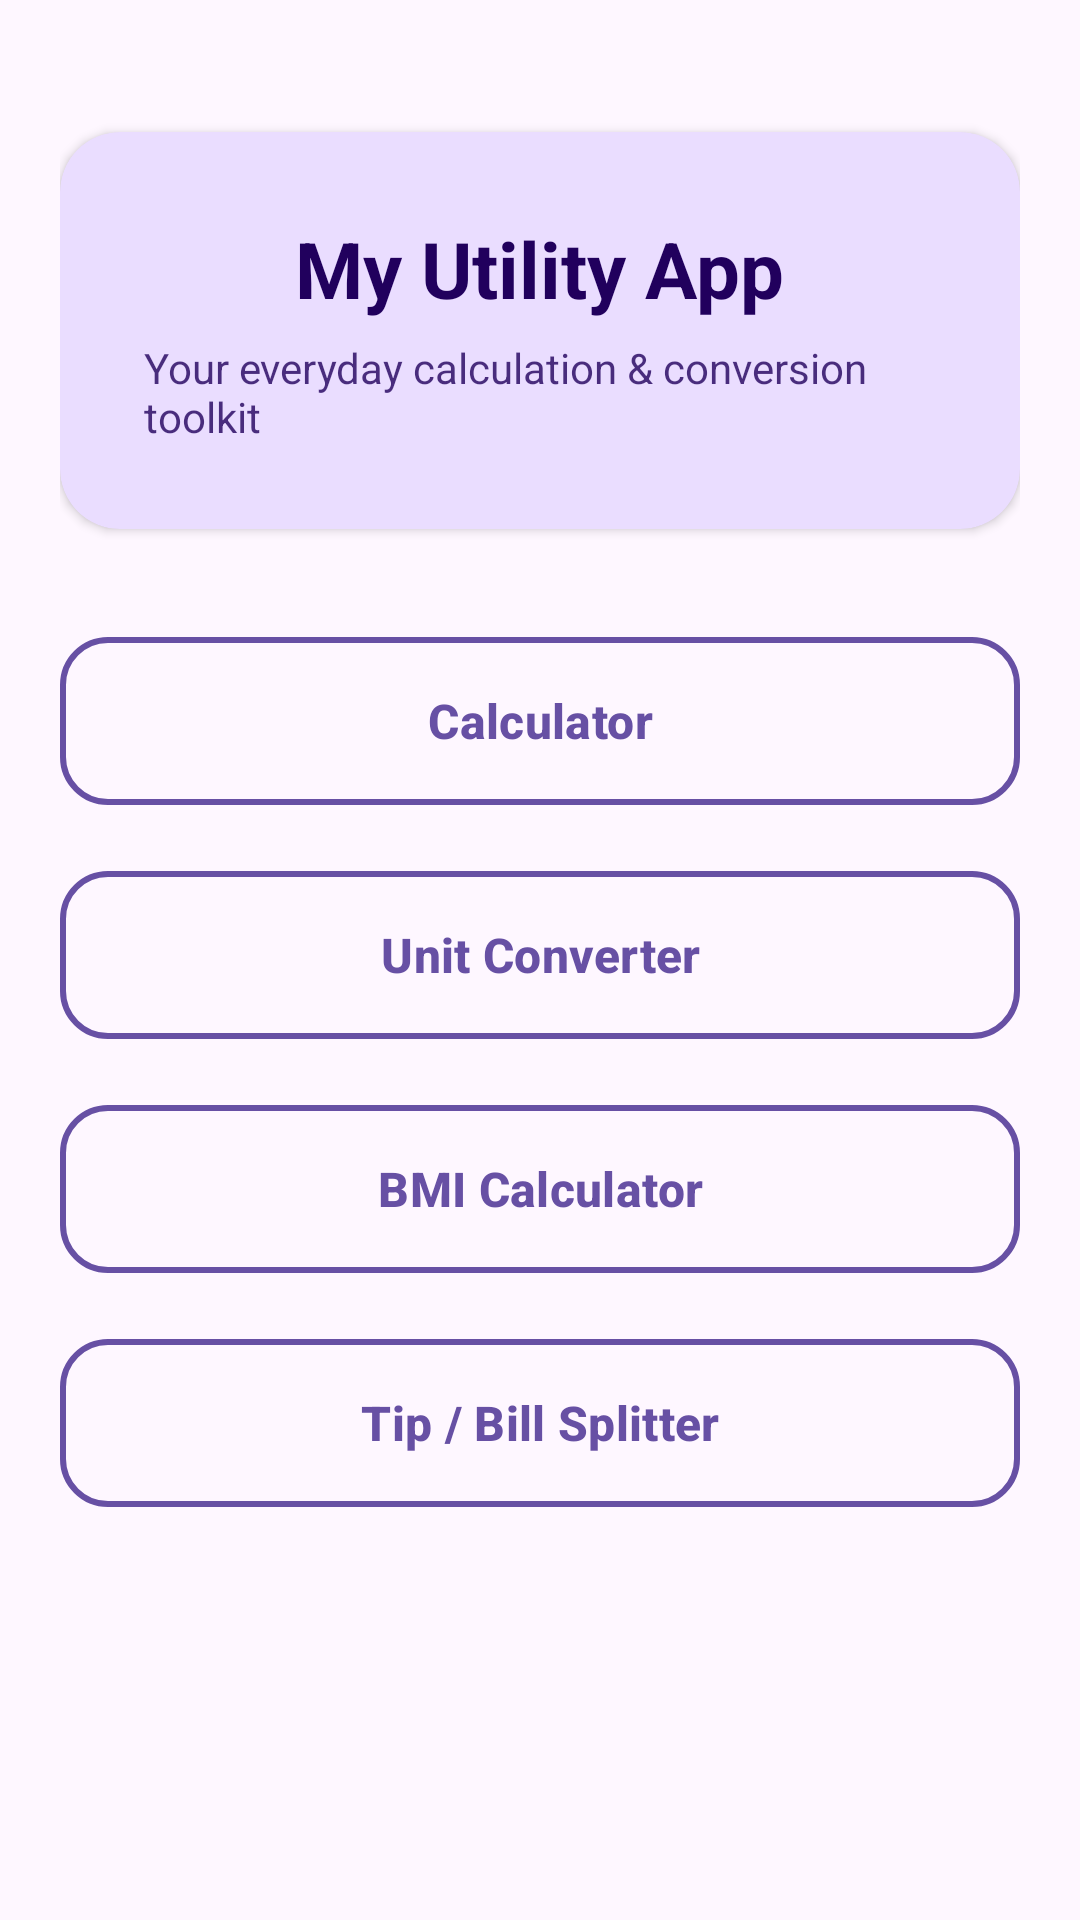

Reconstruct the res/layout file that produces this screen, plus the resources it refers to.
<!-- AndroidManifest.xml: application theme Theme.UtilityApp -->
<!-- res/layout/activity_main.xml -->
<?xml version="1.0" encoding="utf-8"?>
<LinearLayout xmlns:android="http://schemas.android.com/apk/res/android"
    xmlns:app="http://schemas.android.com/apk/res-auto"
    android:layout_width="match_parent"
    android:layout_height="match_parent"
    android:orientation="vertical"
    android:background="@color/colorBackground"
    android:gravity="center_horizontal"
    android:padding="20dp">

    <com.google.android.material.card.MaterialCardView
        android:layout_width="match_parent"
        android:layout_height="wrap_content"
        android:layout_marginTop="24dp"
        android:layout_marginBottom="32dp"
        app:cardBackgroundColor="@color/colorPrimaryContainer"
        app:cardCornerRadius="20dp"
        app:cardElevation="2dp"
        app:strokeWidth="0dp">

        <LinearLayout
            android:layout_width="match_parent"
            android:layout_height="wrap_content"
            android:orientation="vertical"
            android:gravity="center"
            android:padding="28dp">

            <TextView
                android:layout_width="wrap_content"
                android:layout_height="wrap_content"
                android:text="@string/title_main"
                android:textColor="@color/colorOnPrimaryContainer"
                android:textSize="26sp"
                android:textStyle="bold" />

            <TextView
                android:layout_width="wrap_content"
                android:layout_height="wrap_content"
                android:layout_marginTop="6dp"
                android:text="@string/app_subtitle"
                android:textColor="@color/colorOnPrimaryContainer"
                android:textSize="14sp"
                android:alpha="0.8" />
        </LinearLayout>
    </com.google.android.material.card.MaterialCardView>

    <com.google.android.material.button.MaterialButton
        android:id="@+id/btnCalc"
        style="?attr/materialButtonOutlinedStyle"
        android:layout_width="match_parent"
        android:layout_height="64dp"
        android:layout_marginBottom="14dp"
        android:text="@string/btn_calculator"
        android:textSize="16sp"
        android:textStyle="bold"
        app:cornerRadius="16dp"
        app:strokeColor="@color/colorPrimary"
        app:strokeWidth="2dp" />

    <com.google.android.material.button.MaterialButton
        android:id="@+id/btnConv"
        style="?attr/materialButtonOutlinedStyle"
        android:layout_width="match_parent"
        android:layout_height="64dp"
        android:layout_marginBottom="14dp"
        android:text="@string/btn_converter"
        android:textSize="16sp"
        android:textStyle="bold"
        app:cornerRadius="16dp"
        app:strokeColor="@color/colorPrimary"
        app:strokeWidth="2dp" />

    <com.google.android.material.button.MaterialButton
        android:id="@+id/btnBmi"
        style="?attr/materialButtonOutlinedStyle"
        android:layout_width="match_parent"
        android:layout_height="64dp"
        android:layout_marginBottom="14dp"
        android:text="@string/btn_bmi"
        android:textSize="16sp"
        android:textStyle="bold"
        app:cornerRadius="16dp"
        app:strokeColor="@color/colorPrimary"
        app:strokeWidth="2dp" />

    <com.google.android.material.button.MaterialButton
        android:id="@+id/btnTip"
        style="?attr/materialButtonOutlinedStyle"
        android:layout_width="match_parent"
        android:layout_height="64dp"
        android:layout_marginBottom="14dp"
        android:text="@string/btn_tip"
        android:textSize="16sp"
        android:textStyle="bold"
        app:cornerRadius="16dp"
        app:strokeColor="@color/colorPrimary"
        app:strokeWidth="2dp" />

</LinearLayout>
<!-- resources referenced by this layout -->
<resources>
  <color name="colorBackground">#FEF7FF</color>
  <color name="colorOnPrimaryContainer">#21005D</color>
  <color name="colorPrimary">#6750A4</color>
  <color name="colorPrimaryContainer">#EADDFF</color>
  <string name="app_subtitle">Your everyday calculation &amp; conversion toolkit</string>
  <string name="btn_bmi">BMI Calculator</string>
  <string name="btn_calculator">Calculator</string>
  <string name="btn_converter">Unit Converter</string>
  <string name="btn_tip">Tip / Bill Splitter</string>
  <string name="title_main">My Utility App</string>
  <style name="Theme.UtilityApp" parent="Theme.Material3.DayNight.NoActionBar">
          <item name="colorPrimary">@color/colorPrimary</item>
          <item name="colorOnPrimary">@color/colorOnPrimary</item>
          <item name="colorPrimaryContainer">@color/colorPrimaryContainer</item>
          <item name="colorOnPrimaryContainer">@color/colorOnPrimaryContainer</item>
          <item name="colorSecondary">@color/colorSecondary</item>
          <item name="android:colorBackground">@color/colorBackground</item>
          <item name="colorSurface">@color/colorSurface</item>
          <item name="colorOnSurface">@color/colorOnSurface</item>
      </style>
  <color name="colorOnPrimary">#FFFFFF</color>
  <color name="colorSecondary">#625B71</color>
  <color name="colorSurface">#FEF7FF</color>
  <color name="colorOnSurface">#1D1B20</color>
</resources>
